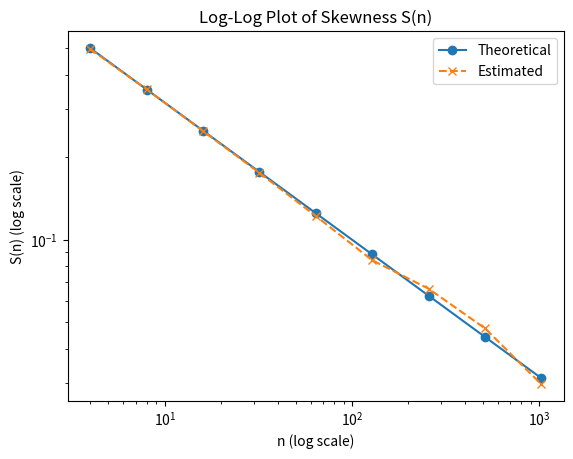

Write the Python code that produced this figure.
import numpy as np
import matplotlib.pyplot as plt

ks = np.arange(2, 11)
ns = 2**ks
theor = 1/ np.sqrt(ns)
estim = []
N_samples = 10**6

for n in ns:
    S = np.random.poisson(n, size=N_samples)

    Y = (S - n) / np.sqrt(n)

    y_mean = np.mean(Y)
    y_std = np.std(Y)

    skew_est = np.mean((Y - y_mean)**3) / y_std**3
    estim.append(skew_est)

fig, ax = plt.subplots()
ax.loglog(ns, theor, label="Theoretical", marker='o', linestyle='-')
ax.loglog(ns, estim, label='Estimated', marker='x', linestyle='--')
ax.set_xlabel('n (log scale)')
ax.set_ylabel('S(n) (log scale)')
ax.set_title('Log-Log Plot of Skewness S(n)')
ax.legend()
plt.show()
